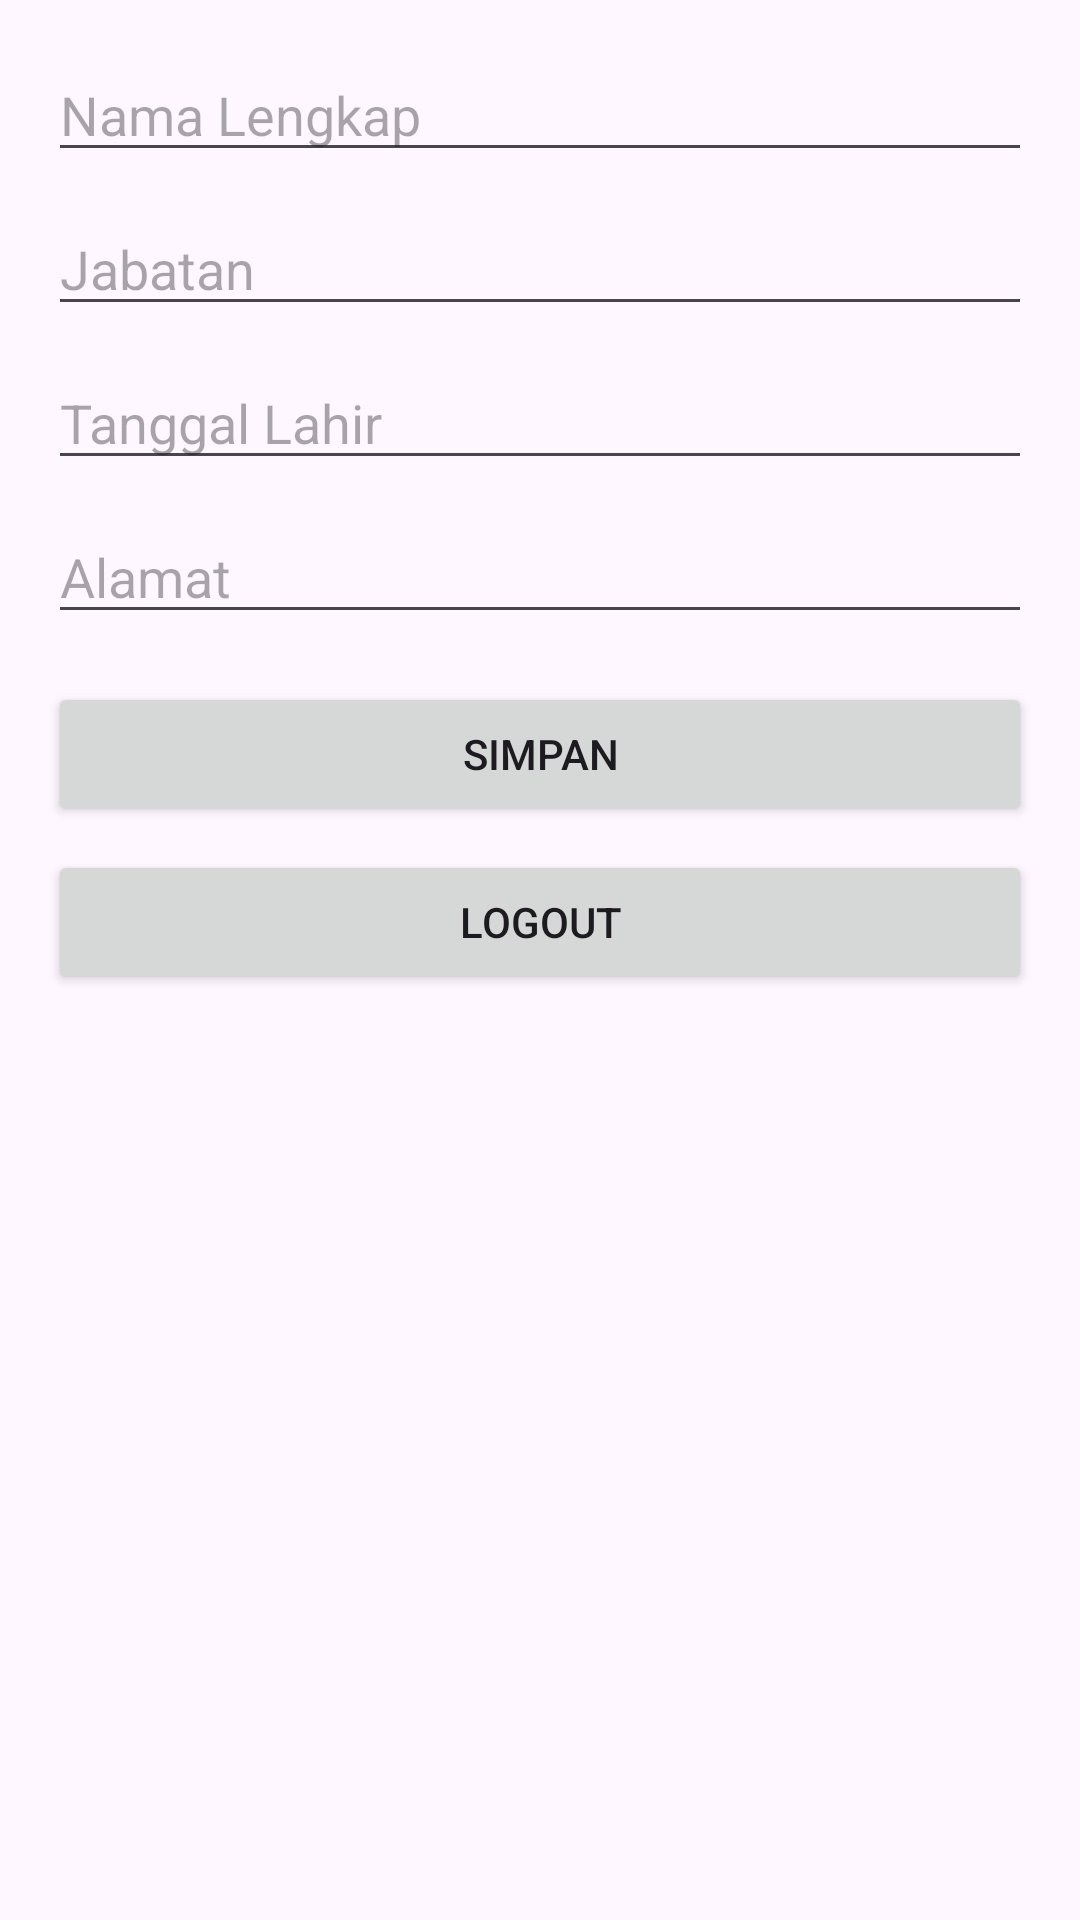

Reconstruct the res/layout file that produces this screen, plus the resources it refers to.
<!-- AndroidManifest.xml: application theme Theme.SIPROApp -->
<!-- res/layout/activity_profil.xml -->
<?xml version="1.0" encoding="utf-8"?>
<ScrollView xmlns:android="http://schemas.android.com/apk/res/android"
    android:layout_width="match_parent"
    android:layout_height="match_parent"
    android:padding="16dp">

    <LinearLayout
        android:orientation="vertical"
        android:layout_width="match_parent"
        android:layout_height="wrap_content">

        <EditText
            android:id="@+id/etNama"
            android:hint="Nama Lengkap"
            android:layout_width="match_parent"
            android:layout_height="wrap_content"/>

        <EditText
            android:id="@+id/etJabatan"
            android:hint="Jabatan"
            android:layout_width="match_parent"
            android:layout_height="wrap_content"
            android:layout_marginTop="10dp"/>

        <EditText
            android:id="@+id/etTanggal"
            android:hint="Tanggal Lahir"
            android:focusable="false"
            android:clickable="true"
            android:layout_width="match_parent"
            android:layout_height="wrap_content"
            android:layout_marginTop="10dp"/>

        <EditText
            android:id="@+id/etAlamat"
            android:hint="Alamat"
            android:layout_width="match_parent"
            android:layout_height="wrap_content"
            android:layout_marginTop="10dp"/>

        <Button
            android:id="@+id/btnSimpan"
            android:text="Simpan"
            android:layout_width="match_parent"
            android:layout_height="wrap_content"
            android:layout_marginTop="16dp"/>

        <Button
            android:id="@+id/btnLogout"
            android:text="Logout"
            android:layout_width="match_parent"
            android:layout_height="wrap_content"
            android:layout_marginTop="8dp"/>

    </LinearLayout>
</ScrollView>
<!-- resources referenced by this layout -->
<resources>
  <style name="Theme.SIPROApp" parent="Base.Theme.SIPROApp" />
  <style name="Base.Theme.SIPROApp" parent="Theme.Material3.DayNight.NoActionBar">
          
          
      </style>
</resources>
